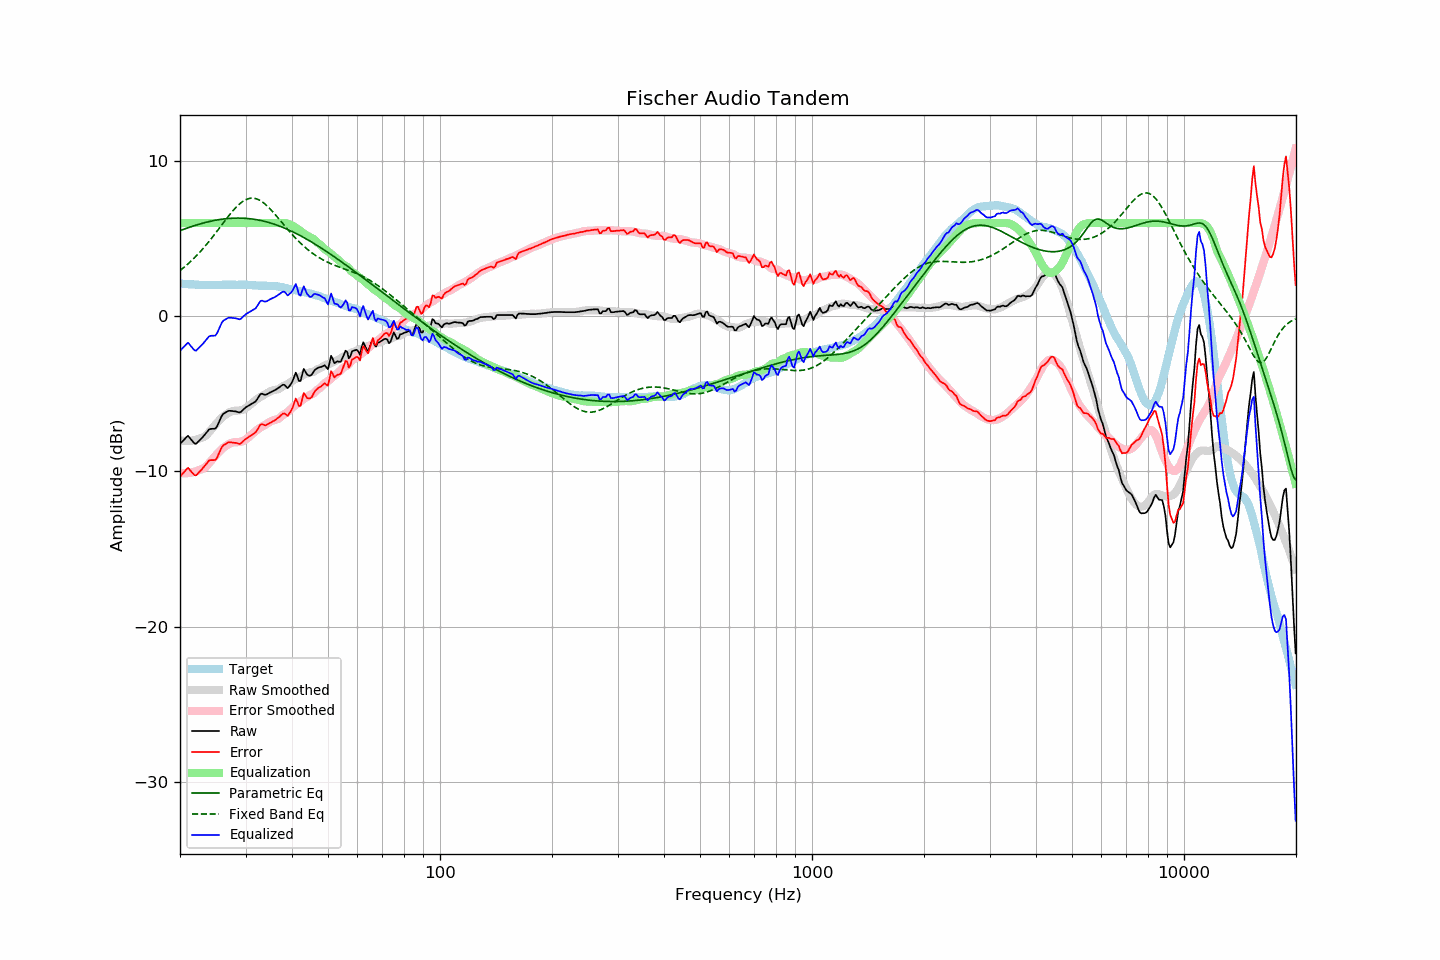

Source data for this figure (header and first rows):
frequency, raw, error, smoothed, error_smoothed, equalization, parametric_eq, fixed_band_eq, equalized_raw, equalized_smoothed, target
20.00, -8.24, -10.34, -7.98, -10.09, 6.00, 5.51, 2.94, -2.24, -1.98, 2.11
20.20, -8.13, -10.22, -8.01, -10.11, 6.00, 5.55, 3.02, -2.13, -2.01, 2.10
20.40, -8.01, -10.10, -8.03, -10.12, 6.00, 5.59, 3.10, -2.01, -2.03, 2.09
20.61, -7.91, -9.99, -8.04, -10.12, 6.00, 5.63, 3.19, -1.91, -2.04, 2.09
20.81, -7.79, -9.86, -8.04, -10.12, 6.00, 5.66, 3.28, -1.79, -2.04, 2.07
21.02, -7.71, -9.77, -8.04, -10.11, 6.00, 5.70, 3.37, -1.71, -2.04, 2.06
21.23, -7.83, -9.88, -8.04, -10.09, 6.00, 5.73, 3.47, -1.83, -2.04, 2.05
21.44, -7.96, -10.02, -8.03, -10.08, 6.00, 5.77, 3.56, -1.96, -2.03, 2.06
21.66, -8.07, -10.13, -8.01, -10.05, 6.00, 5.80, 3.66, -2.07, -2.01, 2.05
21.87, -8.20, -10.24, -7.98, -10.02, 6.00, 5.84, 3.77, -2.20, -1.98, 2.04
22.09, -8.22, -10.26, -7.95, -9.98, 6.00, 5.87, 3.87, -2.22, -1.95, 2.03
22.31, -8.11, -10.15, -7.91, -9.94, 6.00, 5.90, 3.98, -2.11, -1.91, 2.03
22.54, -8.02, -10.04, -7.89, -9.91, 6.00, 5.93, 4.09, -2.02, -1.89, 2.02
22.76, -7.91, -9.94, -7.86, -9.88, 6.00, 5.96, 4.20, -1.91, -1.86, 2.02
22.99, -7.81, -9.82, -7.82, -9.84, 6.00, 5.99, 4.32, -1.81, -1.82, 2.01
23.22, -7.69, -9.69, -7.77, -9.78, 6.00, 6.02, 4.44, -1.69, -1.77, 2.00
23.45, -7.55, -9.56, -7.70, -9.71, 6.00, 6.05, 4.56, -1.55, -1.70, 2.01
23.69, -7.44, -9.44, -7.59, -9.60, 6.00, 6.07, 4.68, -1.44, -1.59, 2.00
23.92, -7.30, -9.30, -7.48, -9.48, 6.00, 6.10, 4.81, -1.30, -1.48, 2.00
24.16, -7.26, -9.27, -7.36, -9.36, 6.00, 6.12, 4.94, -1.26, -1.36, 2.01
24.40, -7.26, -9.27, -7.23, -9.24, 6.00, 6.14, 5.07, -1.26, -1.23, 2.02
24.65, -7.26, -9.27, -7.11, -9.12, 6.00, 6.16, 5.20, -1.26, -1.11, 2.02
24.89, -7.24, -9.26, -6.99, -9.00, 6.00, 6.18, 5.34, -1.24, -0.99, 2.02
25.14, -7.11, -9.13, -6.87, -8.89, 6.00, 6.20, 5.47, -1.11, -0.87, 2.01
25.39, -6.87, -8.89, -6.76, -8.78, 6.00, 6.22, 5.61, -0.87, -0.76, 2.01
25.65, -6.65, -8.66, -6.65, -8.67, 6.00, 6.24, 5.75, -0.65, -0.65, 2.01
25.91, -6.42, -8.44, -6.54, -8.57, 6.00, 6.25, 5.88, -0.42, -0.54, 2.02
26.16, -6.28, -8.32, -6.45, -8.48, 6.00, 6.26, 6.02, -0.28, -0.45, 2.03
26.43, -6.23, -8.26, -6.37, -8.40, 6.00, 6.28, 6.16, -0.23, -0.37, 2.03
26.69, -6.17, -8.19, -6.30, -8.33, 6.00, 6.29, 6.29, -0.17, -0.30, 2.03
26.96, -6.11, -8.13, -6.23, -8.26, 6.00, 6.30, 6.43, -0.11, -0.23, 2.03
27.23, -6.10, -8.12, -6.18, -8.21, 6.00, 6.30, 6.56, -0.10, -0.18, 2.03
27.50, -6.11, -8.13, -6.13, -8.16, 6.00, 6.31, 6.68, -0.11, -0.13, 2.03
27.77, -6.12, -8.15, -6.10, -8.13, 6.00, 6.32, 6.80, -0.12, -0.10, 2.04
28.05, -6.13, -8.16, -6.09, -8.12, 6.00, 6.32, 6.92, -0.13, -0.09, 2.03
28.33, -6.15, -8.17, -6.09, -8.12, 6.00, 6.32, 7.03, -0.15, -0.09, 2.02
28.62, -6.17, -8.20, -6.08, -8.11, 6.00, 6.32, 7.13, -0.17, -0.08, 2.02
28.90, -6.20, -8.23, -6.07, -8.10, 6.00, 6.32, 7.23, -0.20, -0.07, 2.03
29.19, -6.15, -8.18, -6.05, -8.08, 6.00, 6.32, 7.31, -0.15, -0.05, 2.03
29.48, -6.05, -8.08, -6.02, -8.05, 6.00, 6.32, 7.39, -0.05, -0.02, 2.03
29.78, -5.96, -7.98, -5.98, -8.00, 6.00, 6.31, 7.46, 0.04, 0.02, 2.03
30.08, -5.87, -7.90, -5.92, -7.94, 6.00, 6.30, 7.51, 0.13, 0.08, 2.03
30.38, -5.81, -7.83, -5.84, -7.86, 6.00, 6.30, 7.55, 0.19, 0.16, 2.02
30.68, -5.75, -7.76, -5.76, -7.77, 6.00, 6.29, 7.58, 0.25, 0.24, 2.01
30.99, -5.69, -7.69, -5.67, -7.68, 6.00, 6.27, 7.60, 0.31, 0.33, 2.01
31.30, -5.63, -7.62, -5.58, -7.58, 6.00, 6.26, 7.61, 0.37, 0.42, 2.00
31.61, -5.56, -7.55, -5.50, -7.49, 6.00, 6.25, 7.60, 0.44, 0.50, 1.99
31.93, -5.50, -7.48, -5.41, -7.40, 6.00, 6.23, 7.58, 0.50, 0.59, 1.98
32.24, -5.35, -7.33, -5.33, -7.32, 6.00, 6.21, 7.55, 0.65, 0.67, 1.98
32.57, -5.19, -7.16, -5.27, -7.24, 6.00, 6.19, 7.50, 0.81, 0.73, 1.97
32.89, -5.02, -6.99, -5.20, -7.18, 6.00, 6.17, 7.45, 0.98, 0.80, 1.97
33.22, -5.00, -6.96, -5.14, -7.11, 6.00, 6.15, 7.38, 1.00, 0.86, 1.96
33.55, -5.04, -7.00, -5.09, -7.05, 6.00, 6.13, 7.30, 0.96, 0.91, 1.96
33.89, -5.07, -7.03, -5.03, -6.99, 6.00, 6.10, 7.22, 0.93, 0.97, 1.97
34.23, -5.04, -6.99, -4.97, -6.93, 6.00, 6.07, 7.13, 0.96, 1.03, 1.96
34.57, -4.97, -6.93, -4.91, -6.87, 6.00, 6.04, 7.03, 1.03, 1.09, 1.95
34.92, -4.92, -6.87, -4.85, -6.80, 6.00, 6.01, 6.92, 1.08, 1.15, 1.95
35.27, -4.87, -6.82, -4.80, -6.75, 6.00, 5.98, 6.81, 1.13, 1.20, 1.96
35.62, -4.82, -6.76, -4.77, -6.71, 6.00, 5.95, 6.70, 1.18, 1.23, 1.94
35.97, -4.76, -6.71, -4.75, -6.68, 6.00, 5.91, 6.58, 1.24, 1.25, 1.94
... 635 more rows
